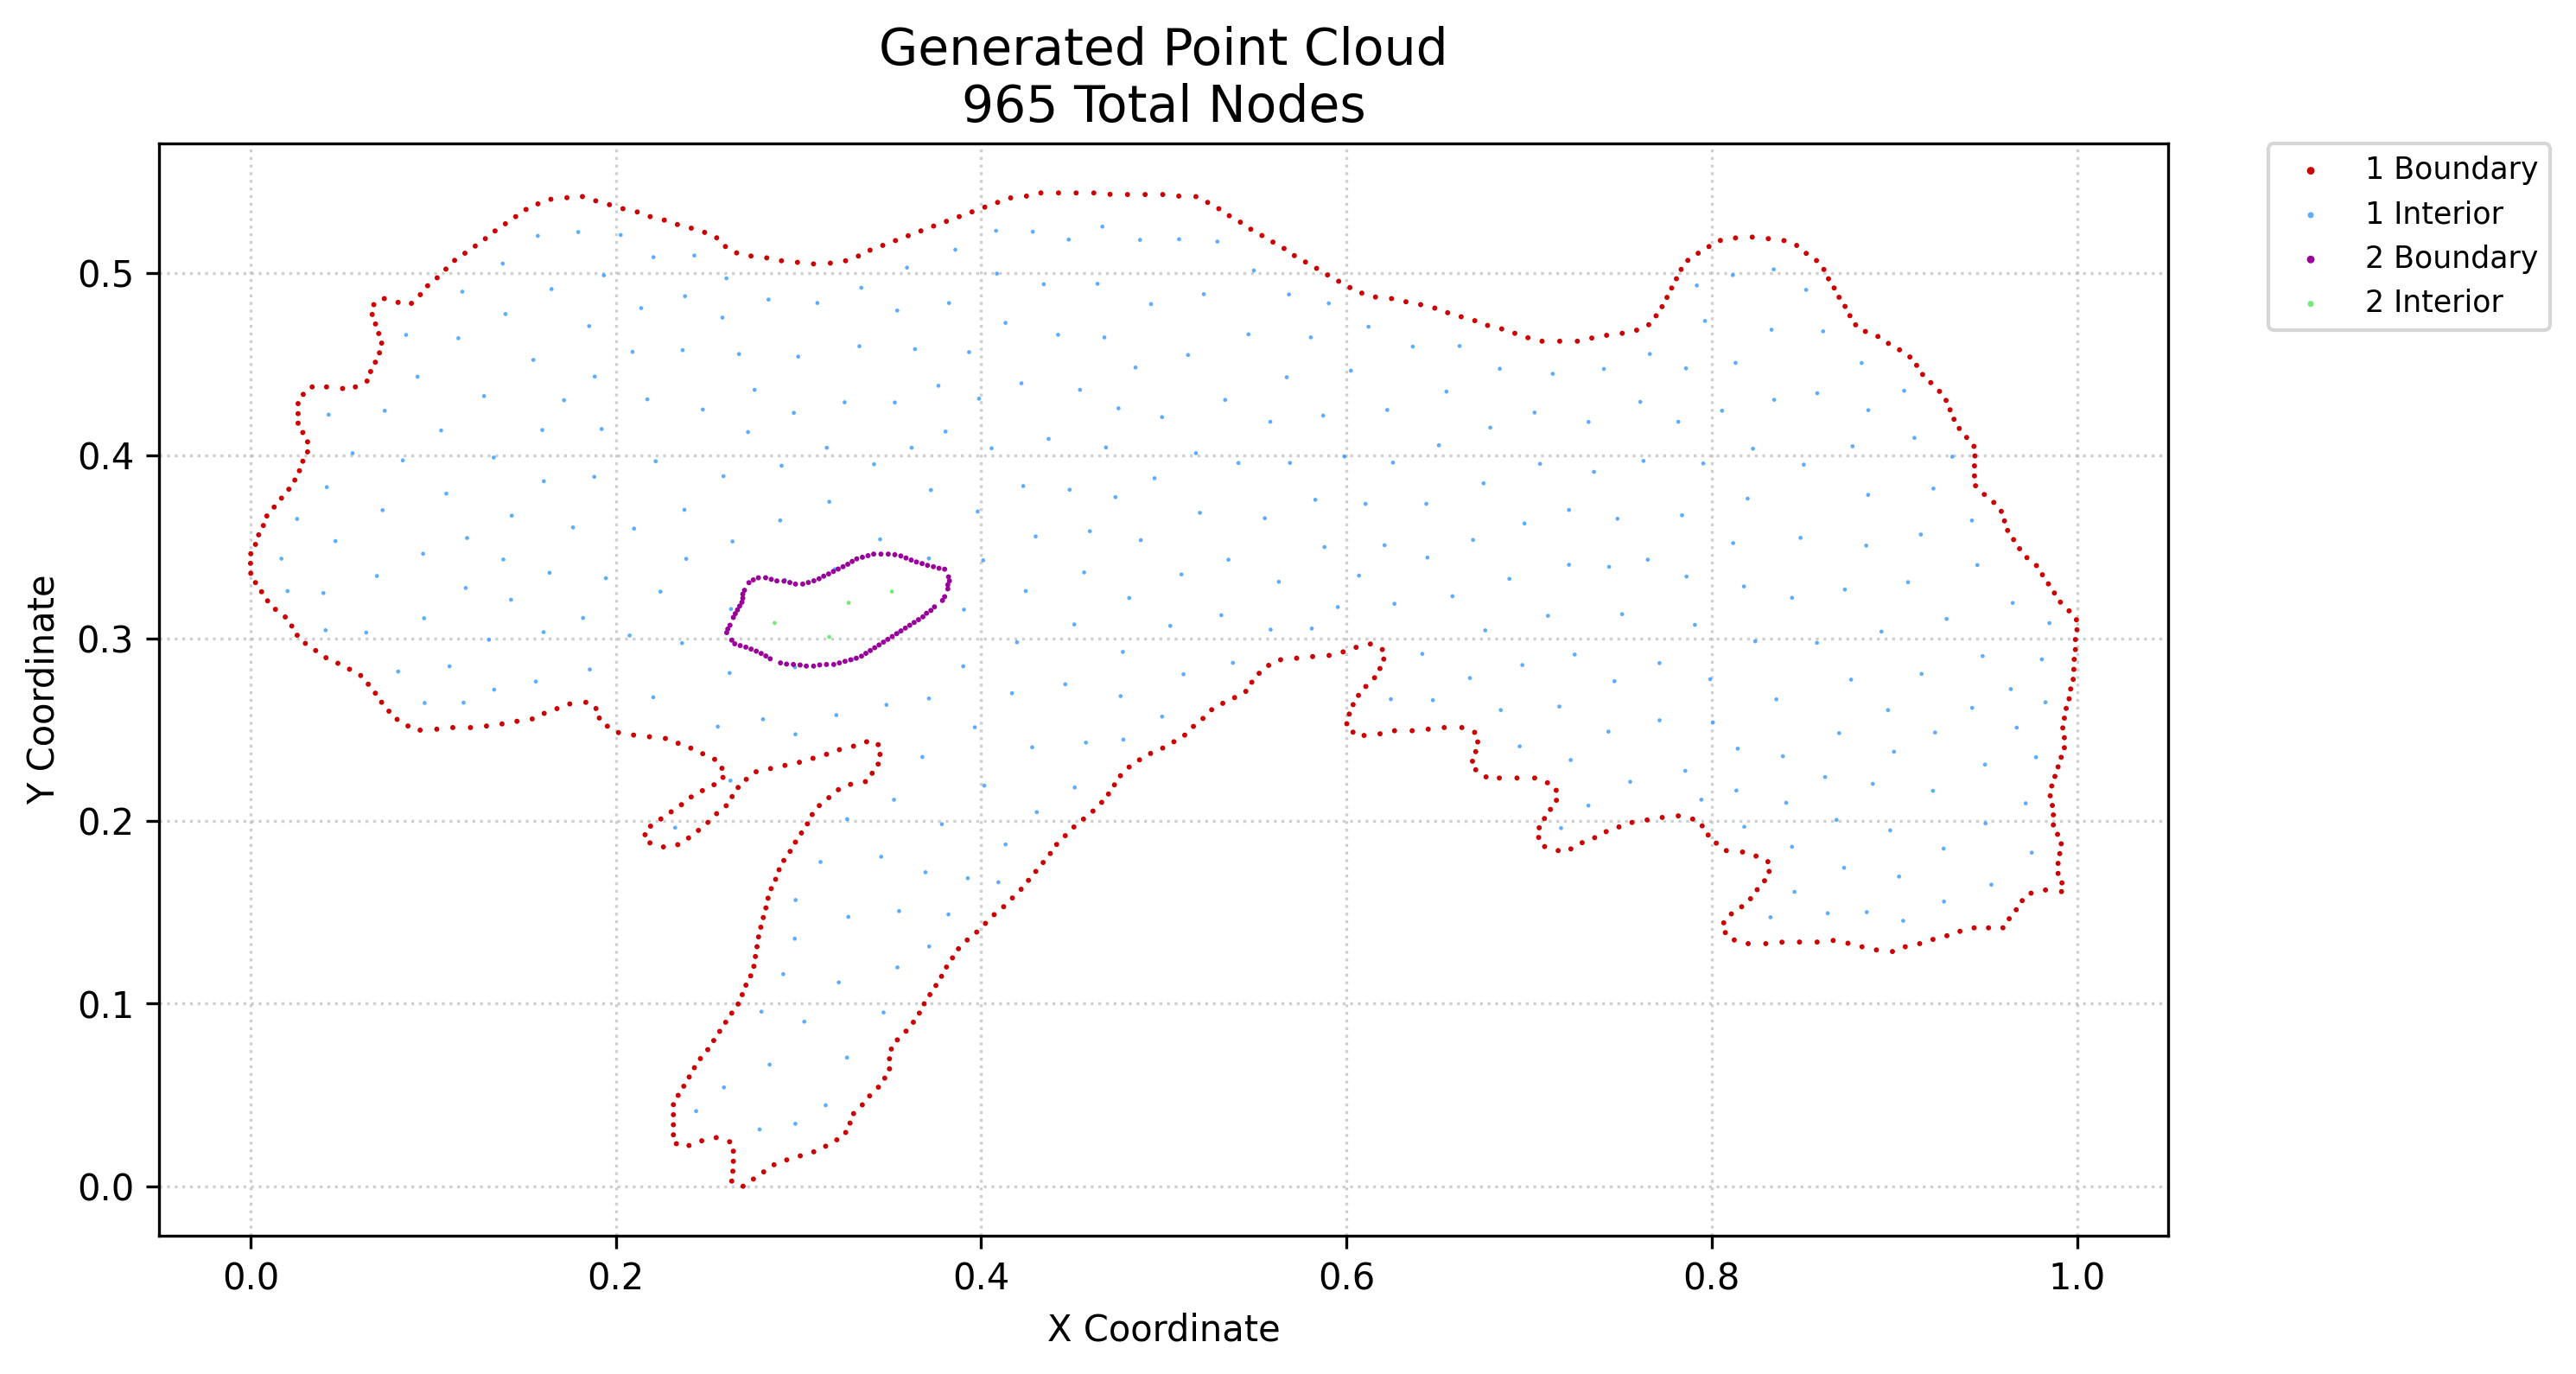

The table this chart was drawn from, first rows:
x, y, region, classification
0.0001393, 0.3356, 1, boundary
0.0, 0.341, 1, boundary
0.0001393, 0.3463, 1, boundary
0.00273, 0.3305, 1, boundary
0.00273, 0.3514, 1, boundary
0.006069, 0.3255, 1, boundary
0.004456, 0.3566, 1, boundary
0.009342, 0.3205, 1, boundary
0.007047, 0.3617, 1, boundary
0.008916, 0.3669, 1, boundary
0.01365, 0.3159, 1, boundary
0.01294, 0.3718, 1, boundary
0.01696, 0.3767, 1, boundary
0.01902, 0.3117, 1, boundary
0.02259, 0.3067, 1, boundary
0.02099, 0.3816, 1, boundary
0.02556, 0.3017, 1, boundary
0.02426, 0.3866, 1, boundary
0.02679, 0.3917, 1, boundary
0.02604, 0.4177, 1, boundary
0.02604, 0.423, 1, boundary
0.02604, 0.4285, 1, boundary
0.03002, 0.2972, 1, boundary
0.02863, 0.3969, 1, boundary
0.03122, 0.402, 1, boundary
0.03122, 0.4075, 1, boundary
0.02863, 0.4126, 1, boundary
0.02888, 0.4335, 1, boundary
0.03374, 0.4376, 1, boundary
0.03567, 0.2933, 1, boundary
0.04132, 0.2894, 1, boundary
0.04163, 0.4376, 1, boundary
0.04784, 0.2863, 1, boundary
0.05041, 0.4367, 1, boundary
0.05419, 0.2831, 1, boundary
0.05742, 0.4376, 1, boundary
0.06031, 0.2796, 1, boundary
0.06379, 0.4408, 1, boundary
0.06447, 0.2748, 1, boundary
0.06576, 0.446, 1, boundary
0.06662, 0.4773, 1, boundary
0.06835, 0.2699, 1, boundary
0.06835, 0.4511, 1, boundary
0.06843, 0.4721, 1, boundary
0.06749, 0.4827, 1, boundary
0.07177, 0.265, 1, boundary
0.07061, 0.4563, 1, boundary
0.0718, 0.4616, 1, boundary
0.0702, 0.4668, 1, boundary
0.07323, 0.486, 1, boundary
0.0758, 0.2601, 1, boundary
0.08026, 0.2556, 1, boundary
0.08078, 0.4839, 1, boundary
0.0862, 0.252, 1, boundary
0.08814, 0.4834, 1, boundary
0.09286, 0.2497, 1, boundary
0.09295, 0.4881, 1, boundary
0.09697, 0.493, 1, boundary
0.102, 0.2502, 1, boundary
0.1022, 0.4973, 1, boundary
... 905 more rows
